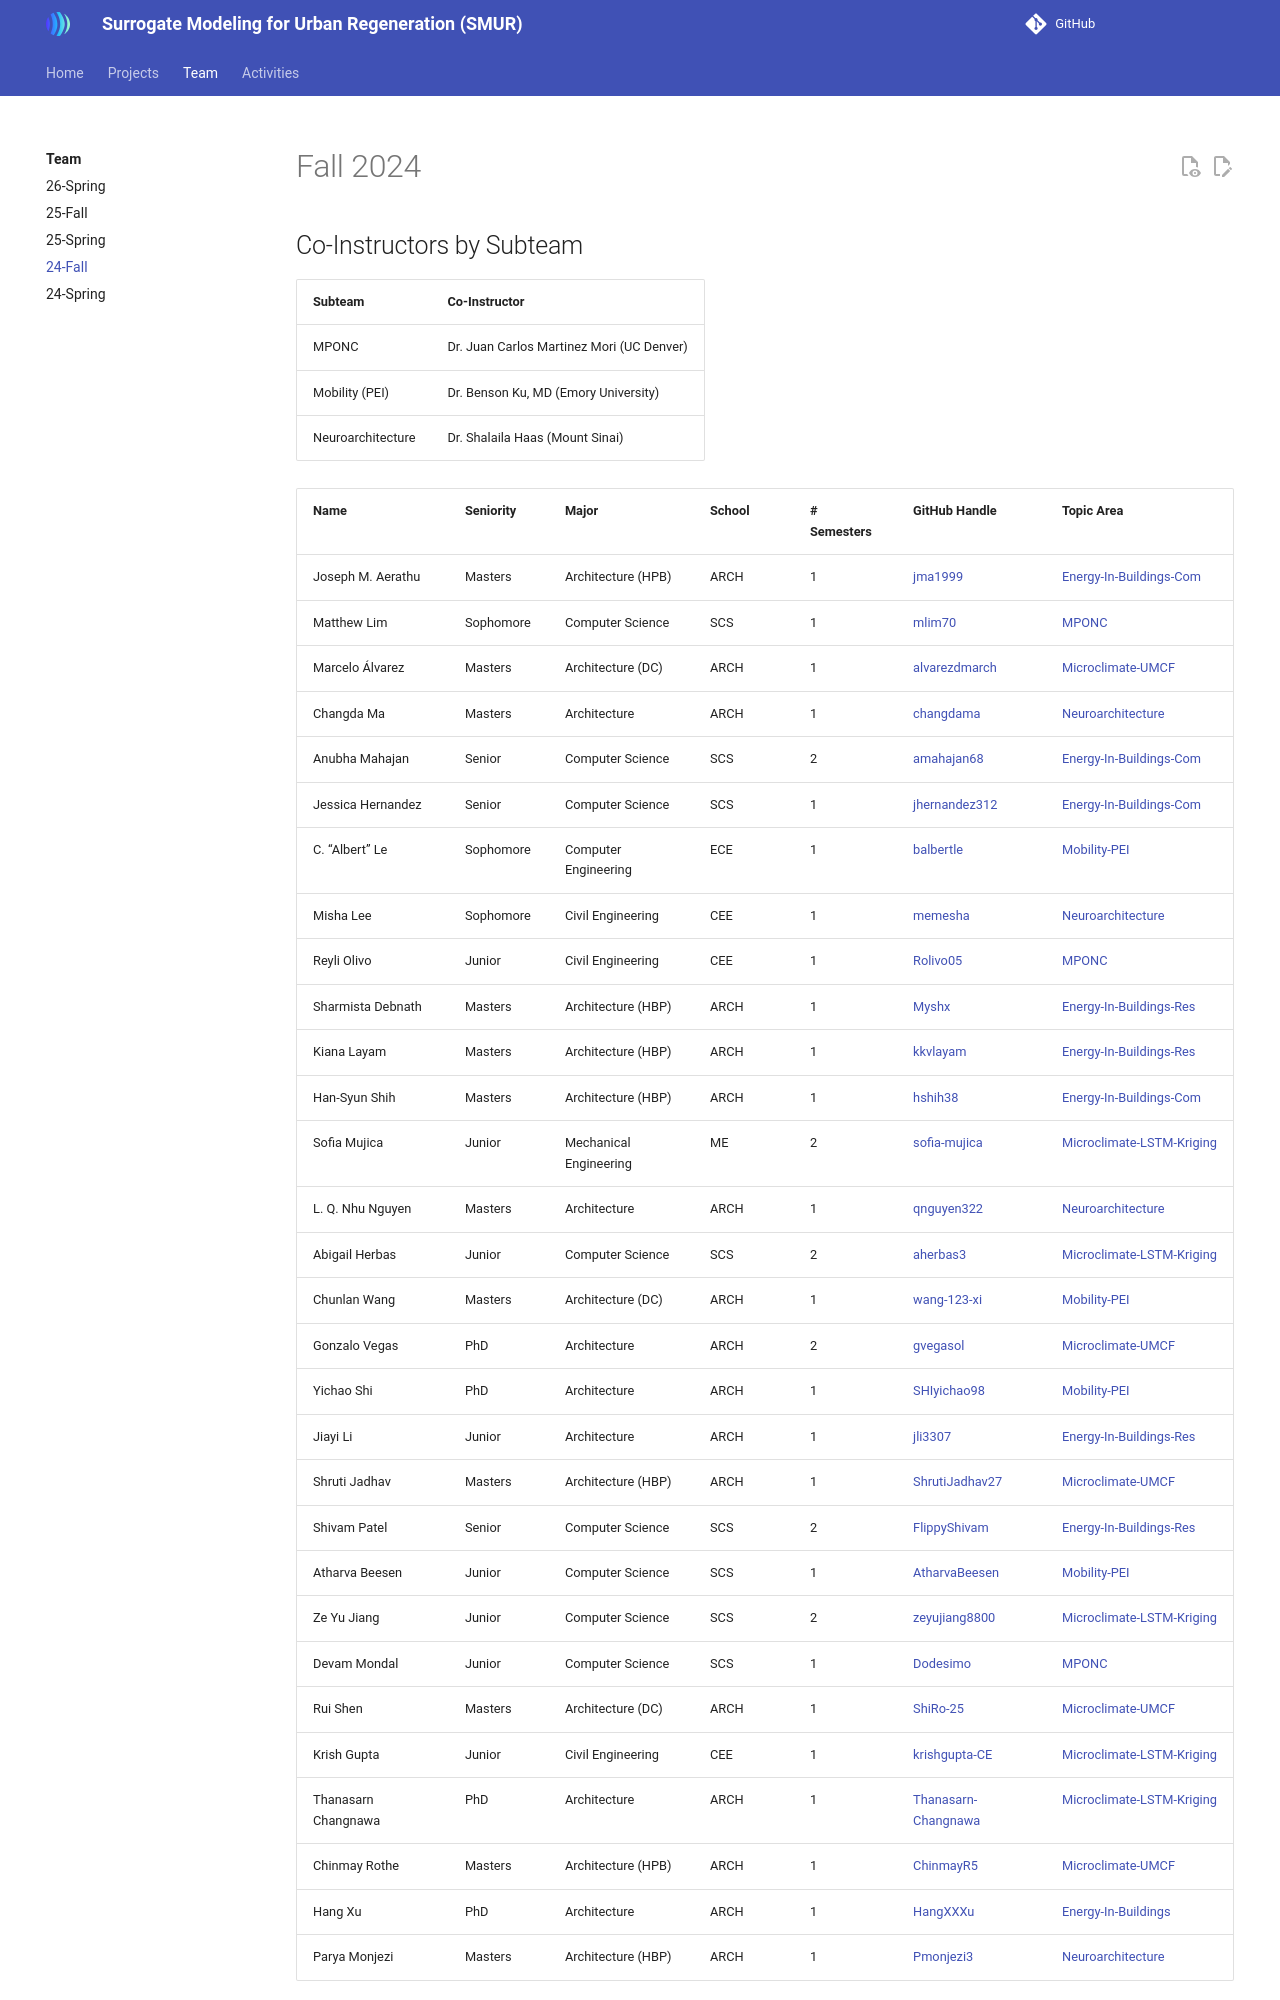

repository: VIP-SMUR/vip-smur.github.io · page: team/24-Fa/index.html · generator: mkdocs

---
hide:
  - toc
---

# Fall 2024

## Co-Instructors by Subteam

| Subteam           | Co-Instructor                             |
| ----------------- | ----------------------------------------- |
| MPONC             | Dr. Juan Carlos Martinez Mori (UC Denver) |
| Mobility (PEI)    | Dr. Benson Ku, MD (Emory University)      |
| Neuroarchitecture | Dr. Shalaila Haas (Mount Sinai)           |

| Name                | Seniority | Major                  | School | # Semesters | GitHub Handle                                 | Topic Area                                     |
| ------------------- | --------- | ---------------------- | ------ | ----------- | --------------------------------------------- | ---------------------------------------------- |
| Joseph M. Aerathu   | Masters   | Architecture (HPB)     | ARCH   | 1           | [jma1999][gh-jma1999]                         | [Energy‑In‑Buildings‑Com][topic-energy-com]    |
| Matthew Lim         | Sophomore | Computer Science       | SCS    | 1           | [mlim70][gh-mlim70]                           | [MPONC][topic-mponc]                           |
| Marcelo Álvarez     | Masters   | Architecture (DC)      | ARCH   | 1           | [alvarezdmarch][gh-alvarezdmarch]             | [Microclimate‑UMCF][topic-micro-umcf]          |
| Changda Ma          | Masters   | Architecture           | ARCH   | 1           | [changdama][gh-changdama]                     | [Neuroarchitecture][topic-neuro]               |
| Anubha Mahajan      | Senior    | Computer Science       | SCS    | 2           | [amahajan68][gh-amahajan68]                   | [Energy‑In‑Buildings‑Com][topic-energy-com]    |
| Jessica Hernandez   | Senior    | Computer Science       | SCS    | 1           | [jhernandez312][gh-jhernandez312]             | [Energy‑In‑Buildings‑Com][topic-energy-com]    |
| C. “Albert” Le      | Sophomore | Computer Engineering   | ECE    | 1           | [balbertle][gh-balbertle]                     | [Mobility‑PEI][topic-mobility]                 |
| Misha Lee           | Sophomore | Civil Engineering      | CEE    | 1           | [memesha][gh-memesha]                         | [Neuroarchitecture][topic-neuro]               |
| Reyli Olivo         | Junior    | Civil Engineering      | CEE    | 1           | [Rolivo05][gh-rolivo05]                       | [MPONC][topic-mponc]                           |
| Sharmista Debnath   | Masters   | Architecture (HBP)     | ARCH   | 1           | [Myshx][gh-myshx]                             | [Energy‑In‑Buildings‑Res][topic-energy-res]    |
| Kiana Layam         | Masters   | Architecture (HBP)     | ARCH   | 1           | [kkvlayam][gh-kkvlayam]                       | [Energy‑In‑Buildings‑Res][topic-energy-res]    |
| Han‑Syun Shih       | Masters   | Architecture (HBP)     | ARCH   | 1           | [hshih38][gh-hshih38]                         | [Energy‑In‑Buildings‑Com][topic-energy-com]    |
| Sofia Mujica        | Junior    | Mechanical Engineering | ME     | 2           | [sofia-mujica][gh-sofia-mujica]               | [Microclimate‑LSTM‑Kriging][topic-micro-lstmk] |
| L. Q. Nhu Nguyen    | Masters   | Architecture           | ARCH   | 1           | [qnguyen322][gh-qnguyen322]                   | [Neuroarchitecture][topic-neuro]               |
| Abigail Herbas      | Junior    | Computer Science       | SCS    | 2           | [aherbas3][gh-aherbas3]                       | [Microclimate‑LSTM‑Kriging][topic-micro-lstmk] |
| Chunlan Wang        | Masters   | Architecture (DC)      | ARCH   | 1           | [wang-123-xi][gh-wang-123-xi]                 | [Mobility‑PEI][topic-mobility]                 |
| Gonzalo Vegas       | PhD       | Architecture           | ARCH   | 2           | [gvegasol][gh-gvegasol]                       | [Microclimate‑UMCF][topic-micro-umcf]          |
| Yichao Shi          | PhD       | Architecture           | ARCH   | 1           | [SHIyichao98][gh-shiyichao98]                 | [Mobility‑PEI][topic-mobility]                 |
| Jiayi Li            | Junior    | Architecture           | ARCH   | 1           | [jli3307][gh-jli3307]                         | [Energy‑In‑Buildings‑Res][topic-energy-res]    |
| Shruti Jadhav       | Masters   | Architecture (HBP)     | ARCH   | 1           | [ShrutiJadhav27][gh-shrutiJadhav27]           | [Microclimate‑UMCF][topic-micro-umcf]          |
| Shivam Patel        | Senior    | Computer Science       | SCS    | 2           | [FlippyShivam][gh-flippyshivam]               | [Energy‑In‑Buildings‑Res][topic-energy-res]    |
| Atharva Beesen      | Junior    | Computer Science       | SCS    | 1           | [AtharvaBeesen][gh-atharvabeesen]             | [Mobility‑PEI][topic-mobility]                 |
| Ze Yu Jiang         | Junior    | Computer Science       | SCS    | 2           | [zeyujiang8800][gh-zeyujiang8800]             | [Microclimate‑LSTM‑Kriging][topic-micro-lstmk] |
| Devam Mondal        | Junior    | Computer Science       | SCS    | 1           | [Dodesimo][gh-dodesimo]                       | [MPONC][topic-mponc]                           |
| Rui Shen            | Masters   | Architecture (DC)      | ARCH   | 1           | [ShiRo-25][gh-shiro-25]                       | [Microclimate‑UMCF][topic-micro-umcf]          |
| Krish Gupta         | Junior    | Civil Engineering      | CEE    | 1           | [krishgupta-CE][gh-krishgupta-ce]             | [Microclimate‑LSTM‑Kriging][topic-micro-lstmk] |
| Thanasarn Changnawa | PhD       | Architecture           | ARCH   | 1           | [Thanasarn-Changnawa][gh-thanasarn-changnawa] | [Microclimate‑LSTM‑Kriging][topic-micro-lstmk] |
| Chinmay Rothe       | Masters   | Architecture (HPB)     | ARCH   | 1           | [ChinmayR5][gh-chinmayr5]                     | [Microclimate‑UMCF][topic-micro-umcf]          |
| Hang Xu             | PhD       | Architecture           | ARCH   | 1           | [HangXXXu][gh-hangxxxu]                       | [Energy‑In‑Buildings][topic-energy]            |
| Parya Monjezi       | Masters   | Architecture (HBP)     | ARCH   | 1           | [Pmonjezi3][gh-pmonjezi3]                     | [Neuroarchitecture][topic-neuro]               |
